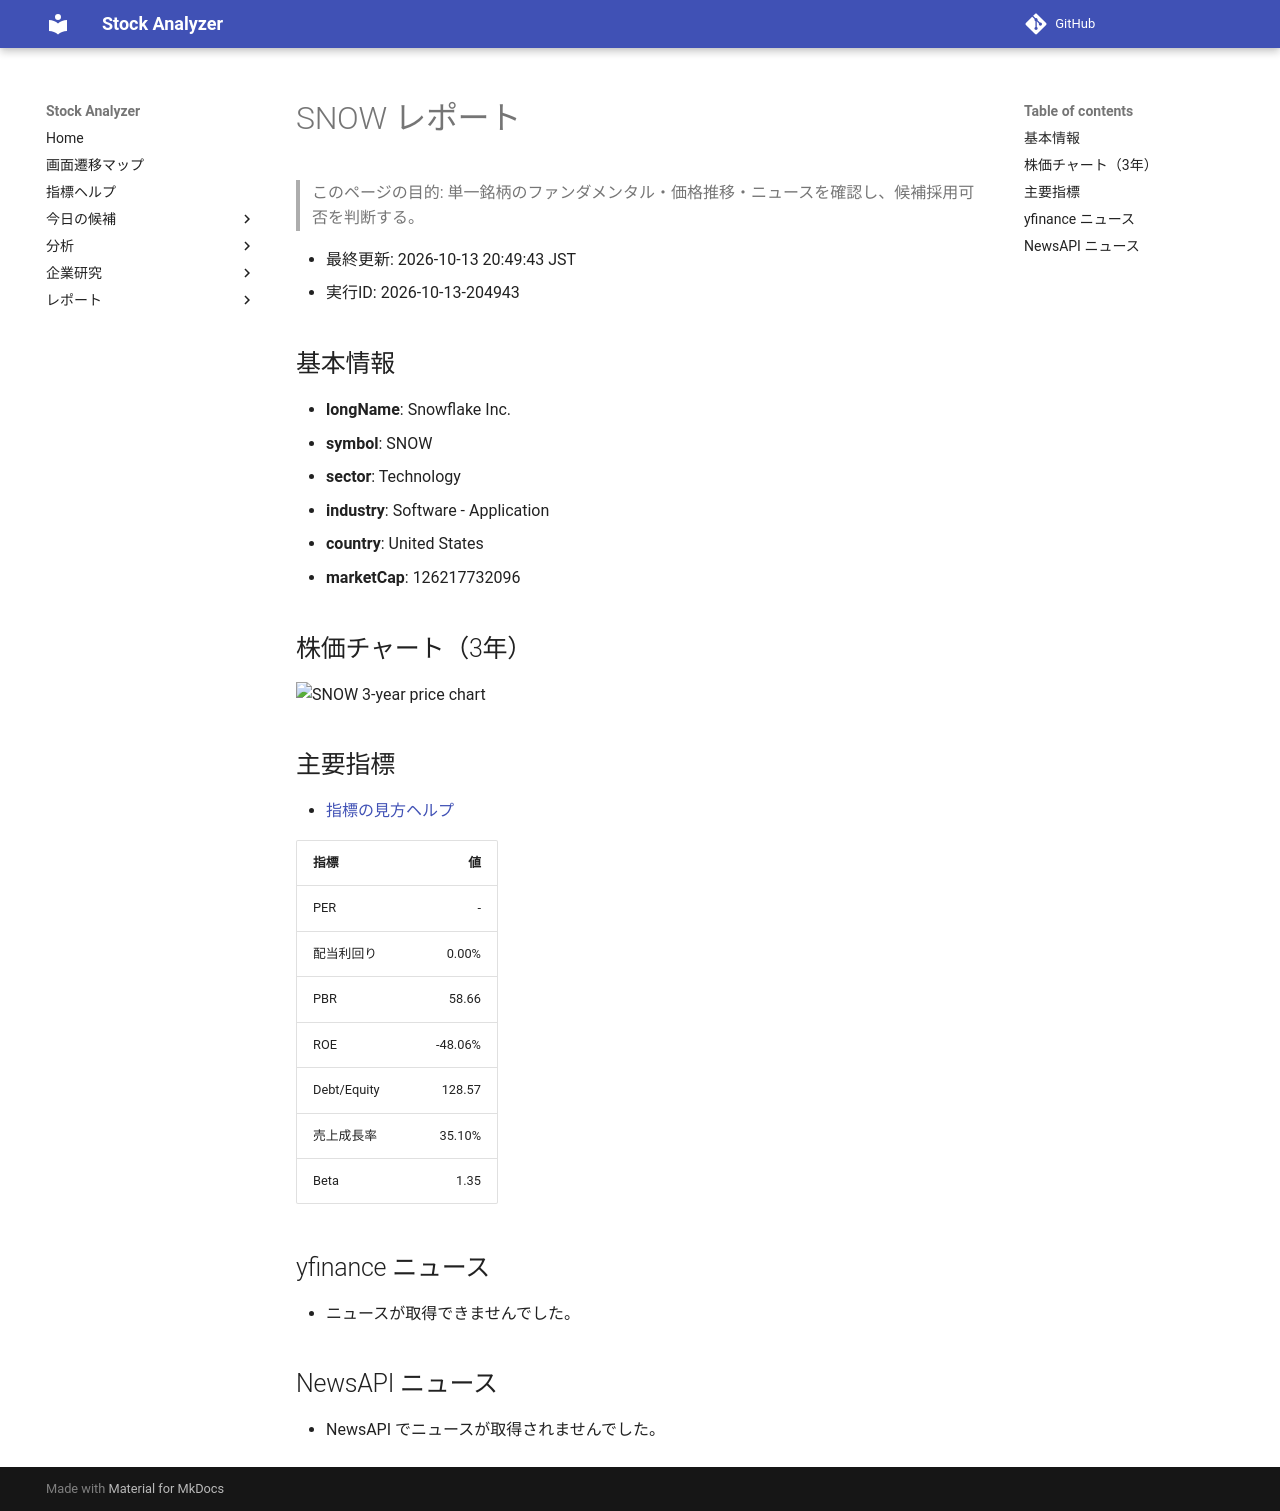

repository: Yumi-note/Making-APP · page: reports/2026-10-13/204943/SNOW/index.html · generator: mkdocs

# SNOW レポート

> このページの目的: 単一銘柄のファンダメンタル・価格推移・ニュースを確認し、候補採用可否を判断する。

- 最終更新: 2026-10-13 20:49:43 JST
- 実行ID: 2026-10-13-204943

## 基本情報

- **longName**: Snowflake Inc.
- **symbol**: SNOW
- **sector**: Technology
- **industry**: Software - Application
- **country**: United States
- **marketCap**: 126217732096

## 株価チャート（3年）

![SNOW 3-year price chart](SNOW_3y.png)

## 主要指標

- [指標の見方ヘルプ](../../../../indicators.md)

| 指標 | 値 |
|---|---:|
| PER | - |
| 配当利回り | 0.00% |
| PBR | 58.66 |
| ROE | -48.06% |
| Debt/Equity | 128.57 |
| 売上成長率 | 35.10% |
| Beta | 1.35 |

## yfinance ニュース

- ニュースが取得できませんでした。

## NewsAPI ニュース

- NewsAPI でニュースが取得されませんでした。
